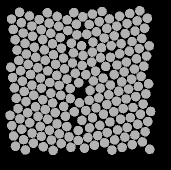

Source data for this figure (header and first rows):
58.001, 135.45, 0
48.22, 83.39, 0
49.68, 141.8, 0
60.26, 145.4, 0
69.45, 149.3, 0
79.28, 152.9, 0
89.03, 155.8, 0
98.24, 159.5, 0
96.39, 43.29, 0
87.06, 38.96, 0
78.77, 45.31, 0
70.73, 52.32, 0
62.74, 58.63, 0
54.35, 66.27, 0
46.37, 73.06, 0
38.8, 79.45, 0
40.62, 89.79, 0
42.45, 100.1, 0
44.27, 110.5, 0
45.98, 120.6, 0
47.6, 131.7, 0
41.7, 148.2, 0
52.03, 152.2, 0
61.43, 155.4, 0
71.3, 159, 0
81.16, 162.6, 0
90.96, 166.3, 0
93.83, 31.67, 0
77.19, 35.37, 0
69.15, 42.12, 0
61.31, 48.73, 0
52.58, 55.22, 0
45.02, 62.36, 0
36.98, 69.11, 0
30.76, 86.2, 0
32.58, 96.54, 0
34.4, 106.9, 0
36.23, 117.2, 0
38.05, 127.6, 0
39.87, 137.9, 0
33.65, 155, 0
43.52, 158.6, 0
53.39, 162.2, 0
63.25, 165.8, 0
73.12, 169.4, 0
67.33, 31.77, 0
59.28, 38.52, 0
51.8, 45.04, 0
43.2, 52.02, 0
35.15, 58.77, 0
30.01, 134.3, 0
31.83, 144.7, 0
35.48, 165.3, 0
45.34, 168.9, 0
49.42, 34.93, 0
41.37, 41.68, 0
33.33, 48.43, 0
39.55, 31.34, 0
31.51, 38.09, 0
140.6, 138.2, 0
151.6, 98.19, 0
... 147 more rows
